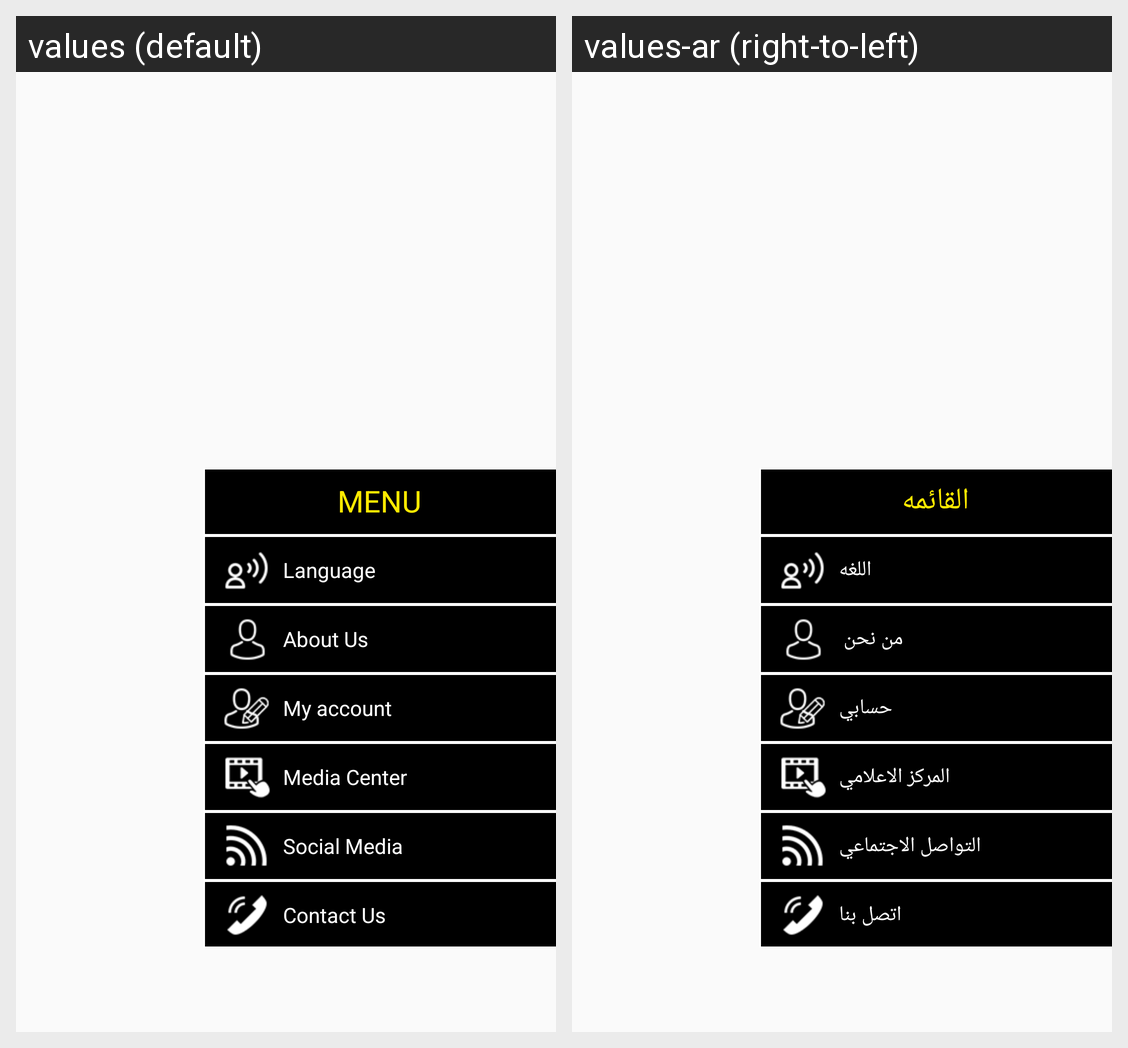

Here is an Android app screen in its default locale and in the app's own translations. Write out the translated-string differences for the strings that appear on this screen.
Android screen res/layout/my_account_menu.xml rendered under 2 locales, left to right: values (default), values-ar (right-to-left). Device: Nexus 5 (rendered at 1080×1920; each locale shown at half size, 540×960, under a caption strip naming it); theme AppTheme.
Strings drawn on this screen, with the default value and each locale's value (text and hints the layout hard-codes, and strings that could not be matched under every locale, appear in the picture but are not listed):

txt_menu_header
  values: Menu
  values-ar: القائمه

language
  values: Language
  values-ar: اللغه

about_us
  values: About Us
  values-ar: من نحن 

my_account
  values: My account
  values-ar: حسابي

media_center
  values: Media Center
  values-ar: المركز الاعلامي

social_media
  values: Social Media
  values-ar: التواصل الاجتماعي

contact_us
  values: Contact Us
  values-ar: اتصل بنا
